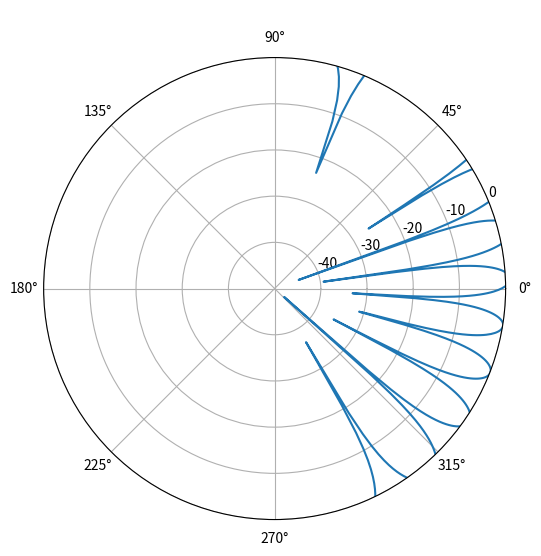

This chart was generated by the following Python code:
import numpy as np
import matplotlib.pyplot as plt

class LinearArrayBeamforming:
    def __init__(self, num_elements, antenna_spacing, frequency, steering_angle):
        self.num_elements = num_elements  # Number of antenna elements
        self.antenna_spacing = antenna_spacing  # Spacing between elements (in meters)
        self.frequency = frequency  # Operating frequency (in Hz)
        self.steering_angle = steering_angle  # Steering angle (in degrees)

        self.wavelength = 3e8 / self.frequency  # Wavelength (in meters)
        self.k = 2 * np.pi / self.wavelength  # Wavenumber

        # Calculate the steering vector
        self.steer_vector = self.calculate_steering_vector()

    def calculate_steering_vector(self):
        # Steering vector formula for a linear array
        n = np.arange(self.num_elements)  # Element index
        theta = np.radians(self.steering_angle)  # Convert steering angle to radians

        # Calculate the phase shifts for each element
        phase_shifts = np.exp(1j * self.k * self.antenna_spacing * n * np.sin(theta))

        return phase_shifts

    def calculate_beam_pattern(self):
        # Compute the beam pattern using the steering vector
        N_fft = 512  # Number of FFT points for better resolution
        steer_vector_padded = np.concatenate([self.steer_vector, np.zeros(N_fft - self.num_elements)])
        steer_vector_fft = np.fft.fftshift(np.fft.fft(steer_vector_padded))  # Compute the FFT
        steer_vector_fft_dB = 10 * np.log10(np.abs(steer_vector_fft)**2)  # Convert to dB

        return steer_vector_fft_dB

    def plot_beam_pattern(self):
        # Plot the beam pattern in polar coordinates
        steer_vector_fft_dB = self.calculate_beam_pattern()

        # Map FFT bins to angles in radians
        N_fft = 512
        theta_bins = np.arcsin(np.linspace(-1, 1, N_fft))  # Bin positions in radians

        # Plot the beam pattern
        plt.figure(figsize=(6, 6))
        plt.subplot(111, projection='polar')
        plt.plot(theta_bins, steer_vector_fft_dB)  # Plot beam pattern in dB

        # Mark the peak
        theta_max = theta_bins[np.argmax(steer_vector_fft_dB)]
        plt.plot([theta_max], [np.max(steer_vector_fft_dB)], 'ro')  # Peak position
        plt.text(theta_max, np.max(steer_vector_fft_dB) - 5,
                 f"{np.round(theta_max * 180 / np.pi)}°", color='white')  # Annotate peak in degrees

        plt.title("Beam Pattern for Linear Array", color="white")
        plt.ylim([-50, 0])  # Set the y-axis limits for the dB scale
        plt.show()

# Example usage
num_elements = 10  # Number of antennas in the array
antenna_spacing = 0.5  # Antenna spacing in meters
frequency = 2.4e9  # Frequency in Hz (e.g., 2.4 GHz)
steering_angle = 20  # Steering angle in degrees

beamforming = LinearArrayBeamforming(num_elements, antenna_spacing, frequency, steering_angle)
beamforming.plot_beam_pattern()
